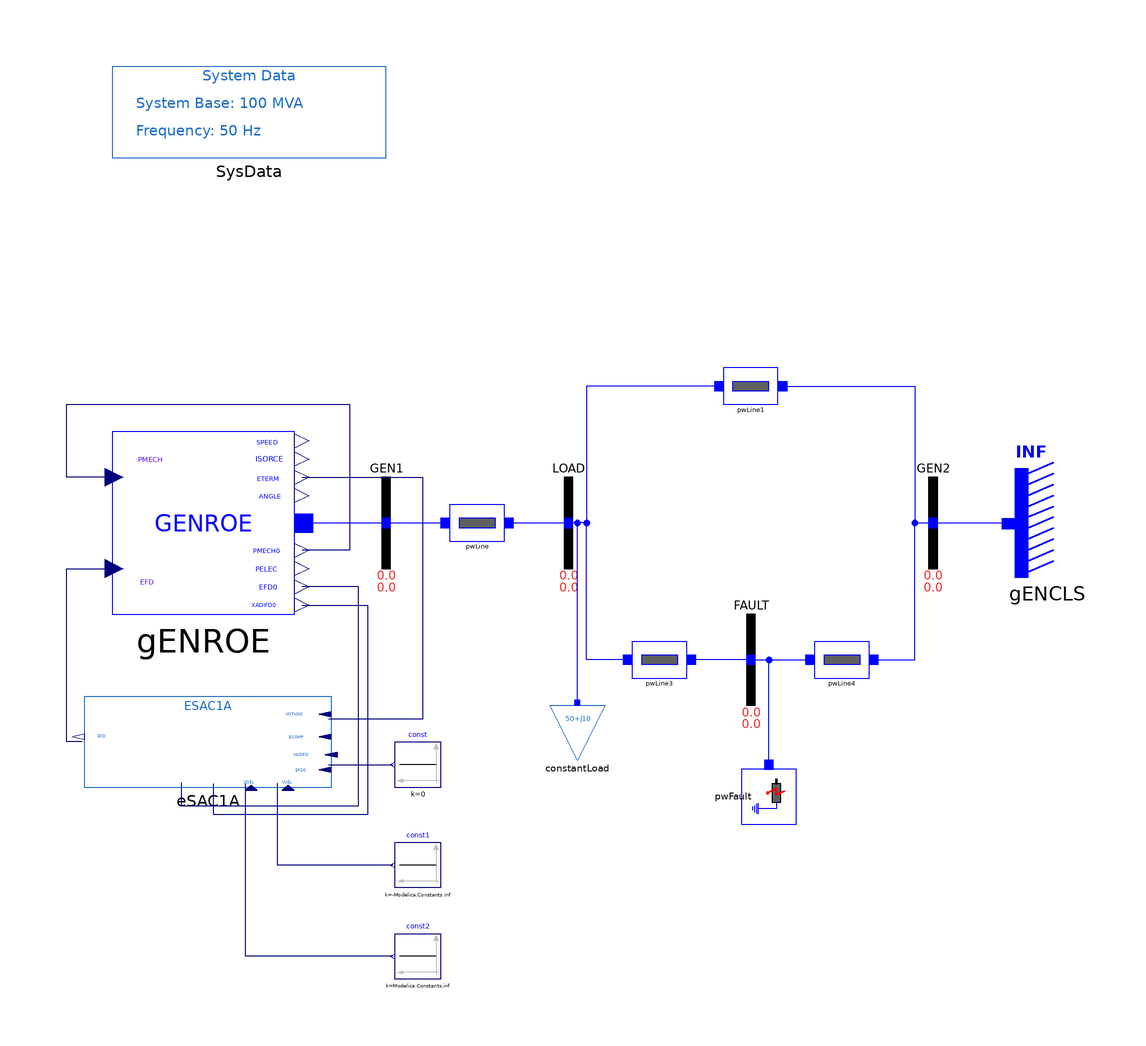

Above is the diagram view of the following Modelica model: its components placed by their Placement annotations and its connect equations drawn as lines.

model ESAC1A "SMIB system with one load and GENROE model"
  extends iPSL.Examples.SMIBpartial;
  extends Modelica.Icons.Example;
  iPSL.Electrical.Machines.PSSE.GENROE gENROE(
    M_b=100,
    Tpd0=5,
    Tppd0=0.07,
    Tpq0=0.9,
    Tppq0=0.09,
    H=4.28,
    D=0,
    Xd=1.84,
    Xq=1.75,
    Xpd=0.41,
    Xpq=0.6,
    Xppd=0.2,
    Xl=0.12,
    S10=0.11,
    S12=0.39,
    V_0=1,
    P_0=40,
    angle_0=4.046276,
    Q_0=5.416582,
    Xppq=0.2) annotation (Placement(transformation(extent={{-100,-20},{-60,20}})));
  Modelica.Blocks.Sources.Constant const(k=0) annotation (Placement(transformation(extent={{-28,-58},{-38,-48}})));
  Modelica.Blocks.Sources.Constant const1(k=-Modelica.Constants.inf) annotation (Placement(transformation(extent={{-28,-80},{-38,-70}})));
  Modelica.Blocks.Sources.Constant const2(k=Modelica.Constants.inf) annotation (Placement(transformation(extent={{-28,-100},{-38,-90}})));
  iPSL.Electrical.Controls.PSSE.ES.ESAC1A eSAC1A(
    T_R=0.04,
    T_B=2,
    T_C=10,
    K_A=400,
    T_A=0.02,
    V_AMAX=9,
    V_AMIN=-5.34,
    T_E=0.8,
    K_F=0.03,
    T_F=1,
    K_C=0.2,
    K_D=0.48,
    K_E=1,
    E_1=5.25,
    E_2=7,
    S_EE_1=0.03,
    S_EE_2=0.1,
    V_RMAX=3,
    V_RMIN=-3) annotation (Placement(transformation(extent={{-52,-58},{-106,-38}})));
  inner iPSL.Electrical.SystemBase SysData annotation (Placement(transformation(extent={{-100,80},{-40,100}})));
equation
  connect(gENROE.PMECH, gENROE.PMECH0) annotation (Line(points={{-99.6,10},{-110,10},{-110,26},{-48,26},{-48,-6},{-58.4,-6}}, color={0,0,127}));
  connect(eSAC1A.VOTHSG, const.y) annotation (Line(points={{-52.587,-53},{-52.587,-53},{-38.5,-53}}, color={0,0,127}));
  connect(gENROE.ETERM, eSAC1A.ECOMP) annotation (Line(points={{-58.4,10},{-32,10},{-32,-43},{-52.587,-43}}, color={0,0,127}));
  connect(eSAC1A.EFD0, gENROE.EFD0) annotation (Line(points={{-84.8696,-57},{-84.8696,-62},{-46,-62},{-46,-14},{-58.4,-14}}, color={0,0,127}));
  connect(gENROE.XADIFD, eSAC1A.XADIFD) annotation (Line(points={{-58.4,-18},{-44,-18},{-44,-64},{-77.7674,-64},{-77.7674,-57.15}}, color={0,0,127}));
  connect(eSAC1A.EFD, gENROE.EFD) annotation (Line(points={{-106.587,-48},{-110,-48},{-110,-10},{-99.6,-10}}, color={0,0,127}));
  connect(const1.y, eSAC1A.VUEL) annotation (Line(points={{-38.5,-75},{-63.7391,-75},{-63.7391,-57.1}}, color={0,0,127}));
  connect(const2.y, eSAC1A.VOEL) annotation (Line(points={{-38.5,-95},{-38.5,-95},{-70.7591,-95},{-70.7591,-57.15}}, color={0,0,127}));
  connect(gENROE.p, GEN1.p) annotation (Line(points={{-58,0},{-49,0},{-40,0}}, color={0,0,255}));
  annotation (Diagram(coordinateSystem(preserveAspectRatio=false, extent={{-100,-100},{100,100}})), Documentation(revisions="<html>
<!--DISCLAIMER-->
<p>Copyright 2015-2016 RTE (France), SmarTS Lab (Sweden), AIA (Spain) and DTU (Denmark)</p>
<ul>
<li>RTE: <a href=\"http://www.rte-france.com\">http://www.rte-france.com</a></li>
<li>SmarTS Lab, research group at KTH: <a href=\"https://www.kth.se/en\">https://www.kth.se/en</a></li>
<li>AIA: <a href=\"http://www.aia.es/en/energy\"> http://www.aia.es/en/energy</a></li>
<li>DTU: <a href=\"http://www.dtu.dk/english\"> http://www.dtu.dk/english</a></li>
</ul>
<p>The authors can be contacted by email: <a href=\"mailto:info@itesla-ipsl.org\">info@itesla-ipsl.org</a></p>

<p>This Source Code Form is subject to the terms of the Mozilla Public License, v. 2.0. </p>
<p>If a copy of the MPL was not distributed with this file, You can obtain one at <a href=\"http://mozilla.org/MPL/2.0/\"> http://mozilla.org/MPL/2.0</a>.</p>
</html>"));
end ESAC1A;